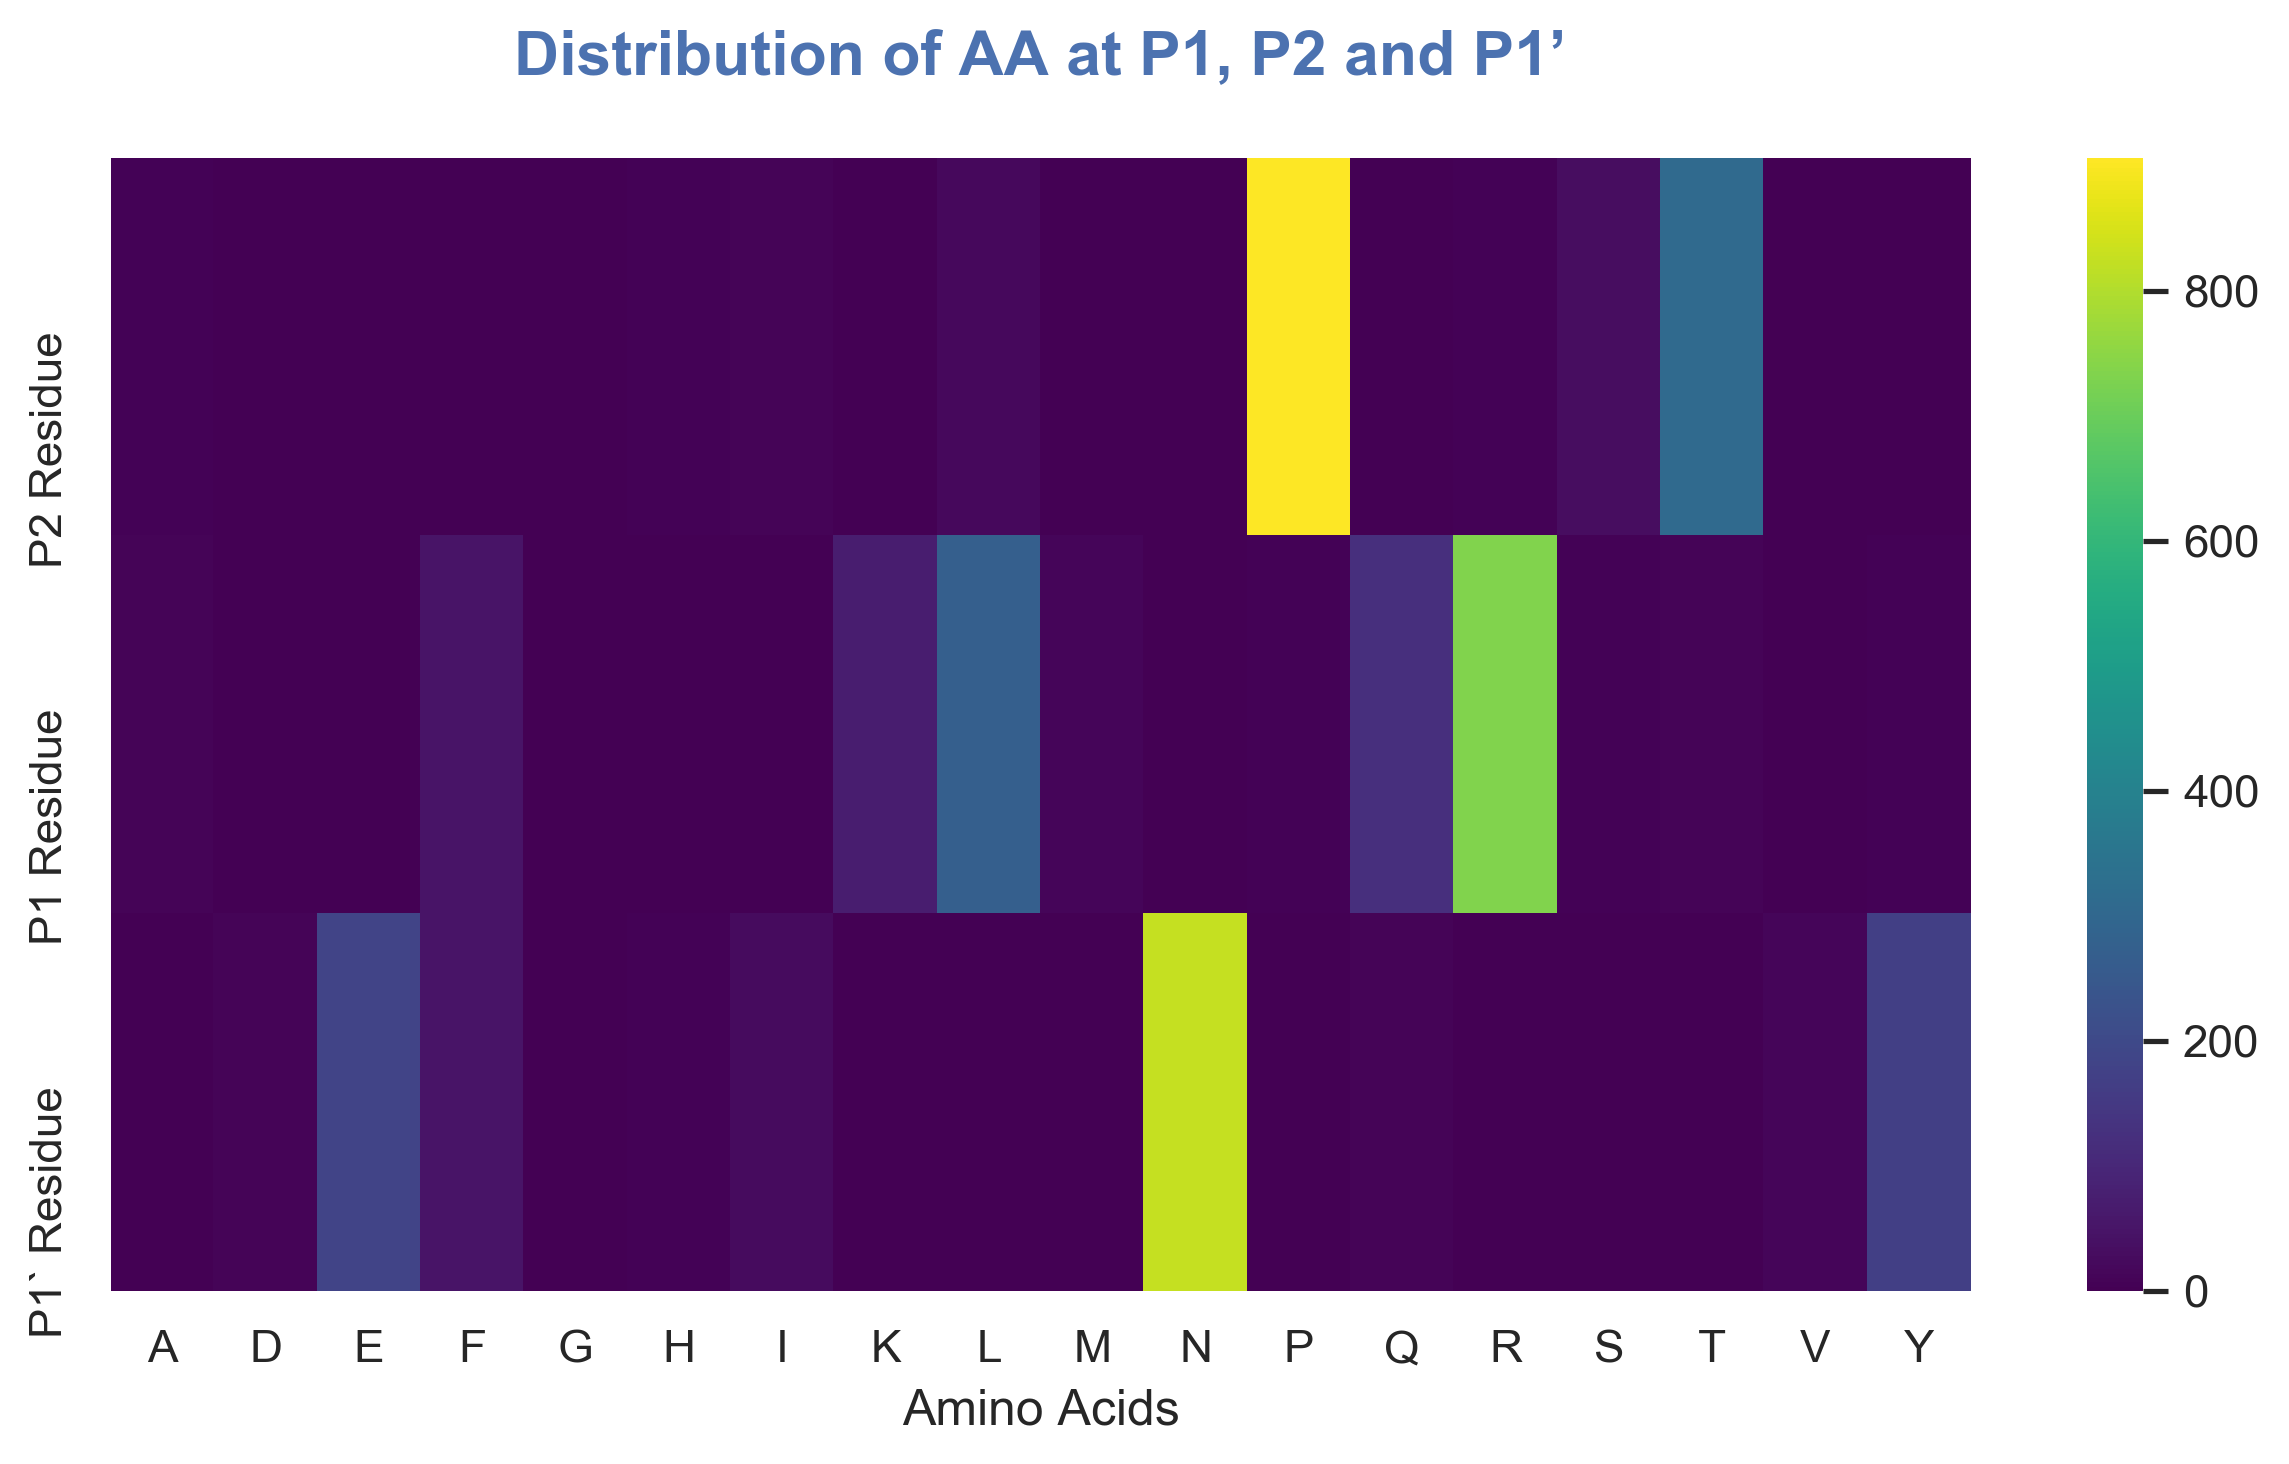

The file beside this chart, header and first rows:
Amino Acids, P2, P1, P1`
A, 6, 10, 0
D, 0, 0, 10
E, 0, 2, 184
F, 0, 48, 47
G, 0, 2, 0
H, 5, 0, 6
I, 8, 2, 27
K, 0, 71, 2
L, 20, 269, 0
M, 0, 14, 0
N, 3, 0, 825
P, 906, 6, 0
Q, 0, 121, 10
R, 4, 734, 0
S, 31, 4, 0
T, 310, 8, 1
V, 0, 0, 14
Y, 2, 4, 169
